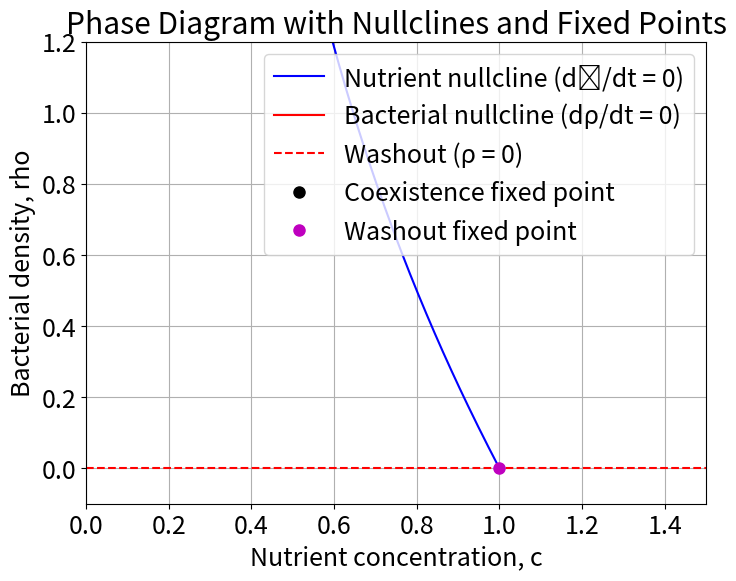
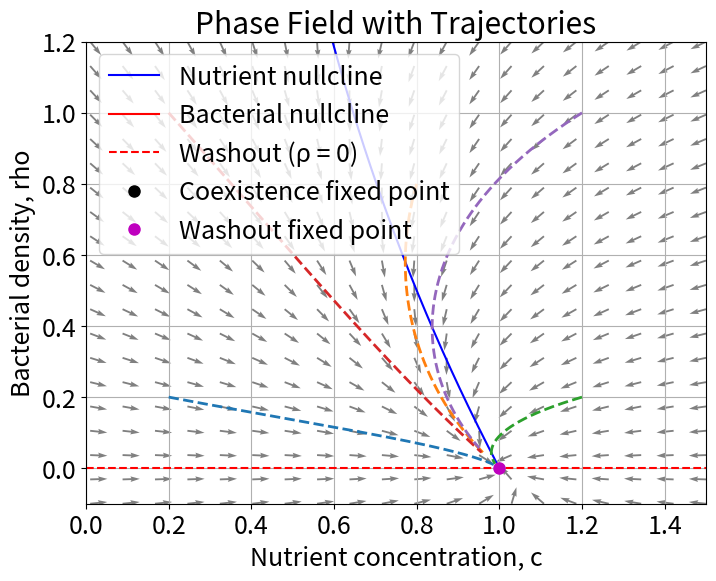

Reproduce these figures in Python, in order.
import numpy as np
import matplotlib.pyplot as plt
plt.rcParams.update({'font.size': 18}) 

# Parameter definitions
gamma = 0.9        # dimensionless growth parameter
c_in = 1.0         # inflowing nutrient concentration

# Fixed points
c_star = 1.0 / (gamma - 1)           # from gamma*c/(1+c)=1, so c = 1/(gamma-1)
rho_star = c_in - c_star             # coexistence fixed point
c_wash = c_in                       # washout state for nutrient
rho_wash = 0                        # washout state for bacterial density

# Define the ODEs for the chemostat:
#   d(c)/dt = c_in - c - gamma*(c/(1+c))*rho
#   d(rho)/dt = rho*(gamma*(c/(1+c)) - 1)
def dcdt(c, rho):
    return c_in - c - gamma * (c/(1+c)) * rho

def drhodt(c, rho):
    return rho * (gamma * (c/(1+c)) - 1)

# Prepare grid for the phase field (avoid c=0 to prevent division by zero)
c_vals = np.linspace(0.01, 1.5, 20)
rho_vals = np.linspace(-0.1, 1.2, 20)
C, Rho = np.meshgrid(c_vals, rho_vals)
dC = dcdt(C, Rho)
dRho = drhodt(C, Rho)
# Normalize the vectors for clear quiver plotting
magnitude = np.sqrt(dC**2 + dRho**2)
dC_norm = dC / magnitude
dRho_norm = dRho / magnitude

# ------------------------------
# Figure 1: Nullclines and Fixed Points
# ------------------------------
fig1, ax1 = plt.subplots(figsize=(8,6))

# Nutrient nullcline:  d(c)/dt = 0  ->  rho = ((c_in - c)*(1+c))/(gamma*c)
c_line = np.linspace(0.001, c_in - 0.001, 200)
rho_nullcline = ((c_in - c_line) * (1 + c_line)) / (gamma * c_line)
ax1.plot(c_line, rho_nullcline, 'b-', label='Nutrient nullcline (d𝑐/dt = 0)')

# Bacterial nullcline:  d(rho)/dt = 0  ->  c = 1/(gamma-1) (for rho ≠ 0)
ax1.axvline(x=c_star, color='r', linestyle='-', label='Bacterial nullcline (dρ/dt = 0)')
# Also plot the horizontal line for the trivial solution rho=0
ax1.axhline(y=0, color='r', linestyle='--', label='Washout (ρ = 0)')

# Plot fixed points
ax1.plot(c_star, rho_star, 'ko', markersize=8, label='Coexistence fixed point')
ax1.plot(c_wash, rho_wash, 'mo', markersize=8, label='Washout fixed point')

ax1.set_xlabel('Nutrient concentration, c')
ax1.set_ylabel('Bacterial density, rho')
ax1.set_title('Phase Diagram with Nullclines and Fixed Points')
ax1.set_xlim(0, 1.5)
ax1.set_ylim(-0.1, 1.2)
ax1.legend()
ax1.grid()

# ------------------------------
# Figure 2: Phase Field with Trajectories
# ------------------------------
fig2, ax2 = plt.subplots(figsize=(8,6))

# Plot the vector field
ax2.quiver(C, Rho, dC_norm, dRho_norm, color='gray')

# Overlay the nullclines and fixed points (same as in Figure 1)
ax2.plot(c_line, rho_nullcline, 'b-', label='Nutrient nullcline')
ax2.axvline(x=c_star, color='r', linestyle='-', label='Bacterial nullcline')
ax2.axhline(y=0, color='r', linestyle='--', label='Washout (ρ = 0)')
ax2.plot(c_star, rho_star, 'ko', markersize=8, label='Coexistence fixed point')
ax2.plot(c_wash, rho_wash, 'mo', markersize=8, label='Washout fixed point')

# Define a simple Euler integrator for trajectories
def euler_trajectory(c0, rho0, dt=0.01, steps=500):
    cs = [c0]
    rhos = [rho0]
    c_current, rho_current = c0, rho0
    for _ in range(steps):
        dc = dcdt(c_current, rho_current)
        drho = drhodt(c_current, rho_current)
        c_current += dt * dc
        rho_current += dt * drho
        cs.append(c_current)
        rhos.append(rho_current)
    return np.array(cs), np.array(rhos)

# Plot trajectories from several initial conditions
initial_conditions = [
    (0.2, 0.2),
    (0.8, 0.8),
    (1.2, 0.2),
    (0.2, 1.0),
    (1.2, 1.0)
]
for c0, rho0 in initial_conditions:
    cs_traj, rhos_traj = euler_trajectory(c0, rho0)
    ax2.plot(cs_traj, rhos_traj, '--', lw=2)

ax2.set_xlabel('Nutrient concentration, c')
ax2.set_ylabel('Bacterial density, rho')
ax2.set_title('Phase Field with Trajectories')
ax2.set_xlim(0, 1.5)
ax2.set_ylim(-0.1, 1.2)
ax2.legend()
ax2.grid()
plt.savefig('chemostat_washout.pdf')
plt.show()

